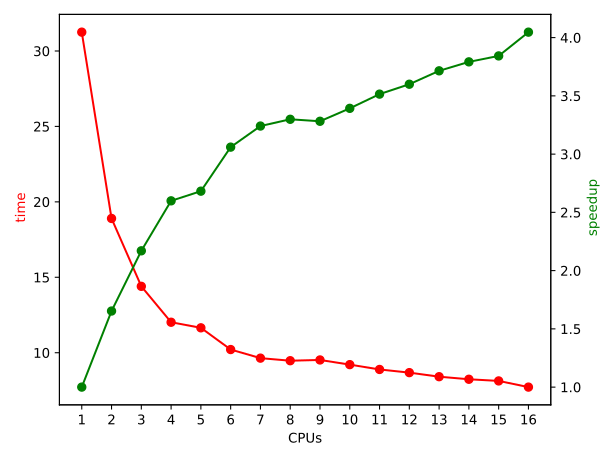

The data file committed next to this chart (first rows):
CPUs, time, speedup
1, 31.25, 1.000
2, 18.90, 1.653
3, 14.40, 2.170
4, 12.02, 2.599
5, 11.65, 2.682
6, 10.21, 3.060
7, 9.64, 3.241
8, 9.47, 3.299
9, 9.52, 3.282
10, 9.21, 3.393
11, 8.89, 3.515
12, 8.68, 3.600
13, 8.41, 3.715
14, 8.24, 3.792
15, 8.13, 3.843
16, 7.72, 4.047
